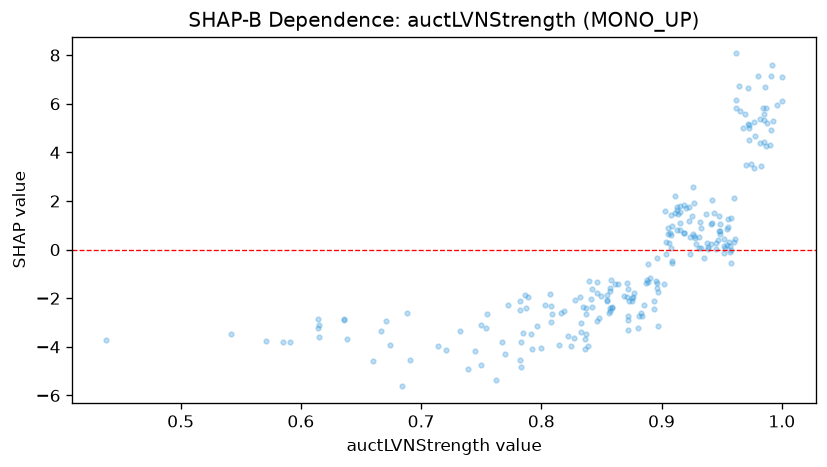

The file beside this chart, header and first rows:
feature_value, shap_value
0.688, -2.593
0.931, 0.06664
0.822, -3.566
0.869, -1.896
0.993, 5.304
0.908, 0.6016
0.902, -1.416
0.772, -2.268
0.933, 0.883
0.876, -1.949
0.871, -1.37
0.983, 3.424
0.957, -0.1068
0.949, 0.6383
0.973, 5.016
0.846, -2.931
0.915, 1.1
0.732, -3.345
0.948, 1.392
0.969, 5.587
0.932, 1.15
0.96, 2.121
0.982, 5.386
0.944, 1.513
0.941, 1.059
0.973, 4.509
0.904, 0.3178
0.884, -2.713
0.614, -3.234
0.958, 1.31
0.671, -2.943
0.667, -3.359
0.636, -2.847
0.807, -1.808
0.615, -3.612
0.935, -0.3371
0.933, 0.06242
0.905, 0.8845
0.897, -3.14
0.977, 5.23
0.857, -2.538
0.925, 1.369
0.926, 0.6372
0.808, -2.335
0.904, -0.1721
0.859, -2.41
0.638, -3.665
0.927, 0.5779
0.8, -4.04
0.962, 6.138
0.954, 0.8665
0.908, 0.07312
0.856, -2.593
0.745, -4.165
0.877, -1.802
0.941, 0.2349
0.837, -2.406
0.767, -3.803
0.839, -3.953
0.75, -3.085
... 175 more rows
